Run: headless pygame with SDL's dummy video driver; simulated clock (each Clock.tick advances the game by its frame time, no real sleeping); random seed 0; keys injected as events and as key.get_pressed() state; mouse plan: one left click at the window centre at the start of phase 2, then a move to the lower-right quarter at the start of phase 3.
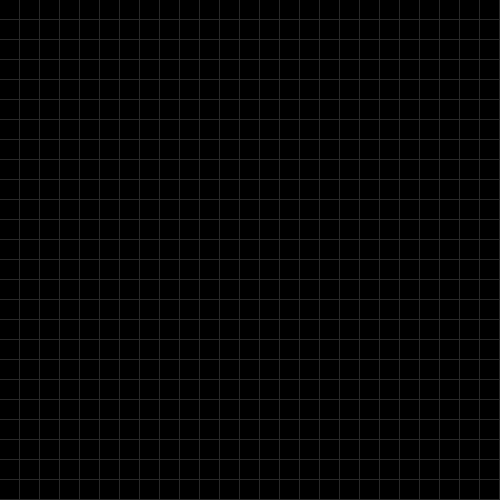
Frame 1 of 4 · flips 1–60 · no input
Frame 2 of 4 · flips 61–180 · clicked the window centre · tapped SPACE, RETURN · held RIGHT (→), D · screen unchanged from frame 1, image omitted
Frame 3 of 4 · flips 181–300 · moved the mouse to the lower-right quarter · held DOWN (↓), S · screen unchanged from frame 2, image omitted
Frame 4 of 4 · flips 301–420 · held LEFT (←), A, UP (↑), W · screen unchanged from frame 3, image omitted

The pygame program that drew these frames:

import pygame
import time
import copy
tile = 20

def main():
    w,h = 25,25

    game_res = (w*tile,h*tile)

    game_state = [[0 for i in range(w)] for j in range(h)]

    disp_grid = []

    for x in range(w):
        for y in range(h):
            disp_grid.append(pygame.Rect(x*tile,y*tile,tile,tile))

    pygame.init()
    display = pygame.display.set_mode(game_res)

    while True:
        display.fill(pygame.Color("black"))
        
        for i_rect in disp_grid:
            pygame.draw.rect(display,(40,40,40),i_rect,1)

            
        for event in pygame.event.get():
            if event.type == pygame.QUIT:
                pygame.quit()
            elif event.type == pygame.MOUSEBUTTONDOWN:
                mouse_x, mouse_y = pygame.mouse.get_pos()
                mouse_x = mouse_x // tile
                mouse_y = mouse_y // tile
                if game_state[mouse_x][mouse_y] == 0:
                    game_state[mouse_x][mouse_y] = 1
                else:
                    game_state[mouse_x][mouse_y] = 0
                
            elif event.type == pygame.KEYDOWN:
                if event.key == pygame.K_RETURN:
                    print("enter pressed")
                    simulation(display, game_state)
        
        draw(game_state,display)
        pygame.display.flip()        


def num_neighbours(x,i,j):
    count = 0
    try:
        if x[i+1][j] == 1:
            count += 1
    except:
        pass
    try:
        if x[i+1][j+1] == 1:
            count +=1
    except:
        pass
    try:  
        if x[i][j+1] == 1:
            count +=1
    except:
        pass

    try:
        if i-1 > 0 and x[i-1][j+1] == 1:
            count +=1
    except:
        pass
    try:        
        if i-1 > 0 and x[i-1][j] == 1:
            count +=1
    except:
        pass        
    try:
        if i-1 > 0 and j-1 > 0 and x[i-1][j-1] == 1:
            count +=1
    except:
        pass
    try:
        if j-1 > 0 and x[i][j-1] == 1:
            count += 1
    except:
        pass
    try:
        if j-1 > 0 and x[i+1][j-1] == 1:
            count += 1
    except:
        pass

    return count

def destiny(x):
    if x == 3:
        return 1
    elif x < 2:
        return 0
    elif x > 3:
        return 0
    else:
        return 2


def simulation(display, game_state):
    clock = pygame.time.Clock()
    
    while True:
        game_state_temp = copy.deepcopy(game_state)
        for i in range(len(game_state)):
            for j in range(len(game_state[i])):
                num = num_neighbours(game_state,i,j)
                if destiny(num) == 1:
                    game_state_temp[i][j] = 1
                elif destiny(num) == 0:
                    game_state_temp[i][j] = 0
                else:
                    pass

        for event in pygame.event.get():
            if event.type == pygame.QUIT:
                pygame.quit()

        game_state = copy.deepcopy(game_state_temp)
        
        draw(game_state,display)
        pygame.display.flip()
        clock.tick(5)         

def draw(x,display):
    for i in range(len(x)):
                for j in range(len(x[i])):
                    if x[i][j] == 1:
                        pygame.draw.rect(display,"white",pygame.Rect(i*tile,j*tile,tile-1,tile-1))
                    elif x[i][j] == 0:
                        pygame.draw.rect(display,"black",pygame.Rect(i*tile,j*tile,tile-1,tile-1))

if __name__ == "__main__":
    main()



    
